The GitHub repository MohdAjWrk/Quality-Control_Products-Defect-Detection contains a labelled image folder "QCData" with 3 categories: accepted, background, rejected. Examples follow, each with its label.

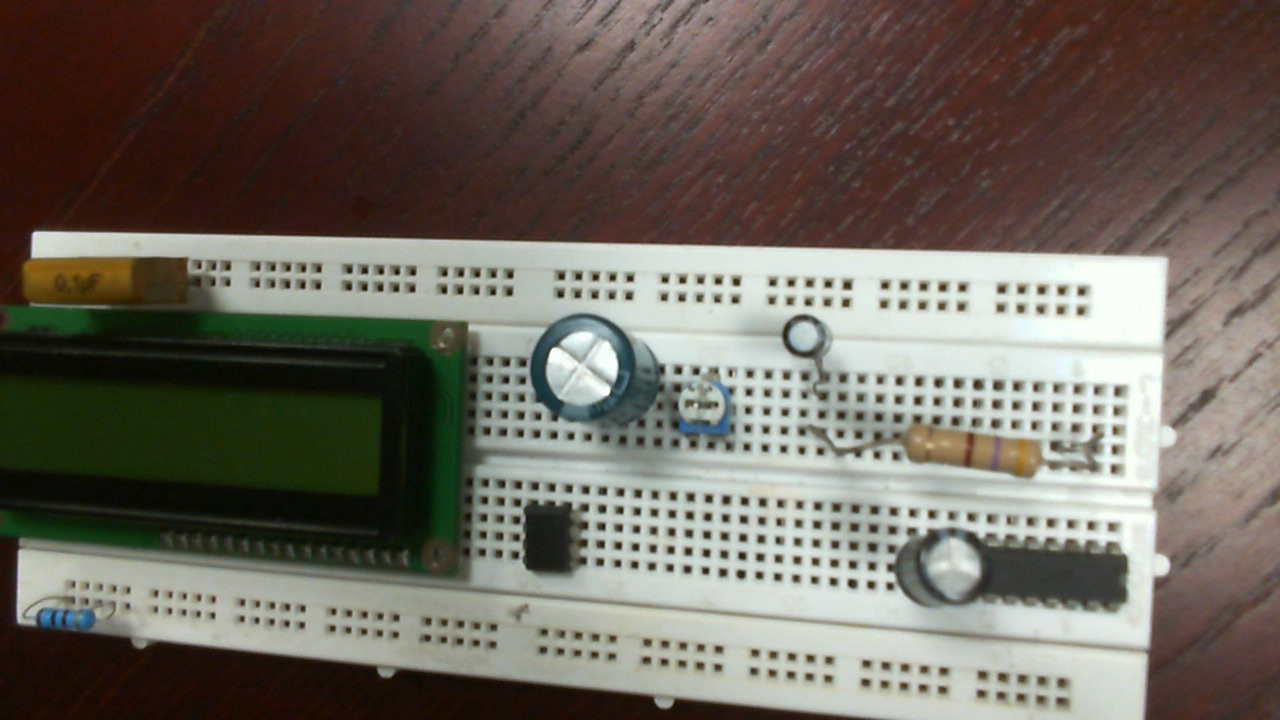
Label: rejected

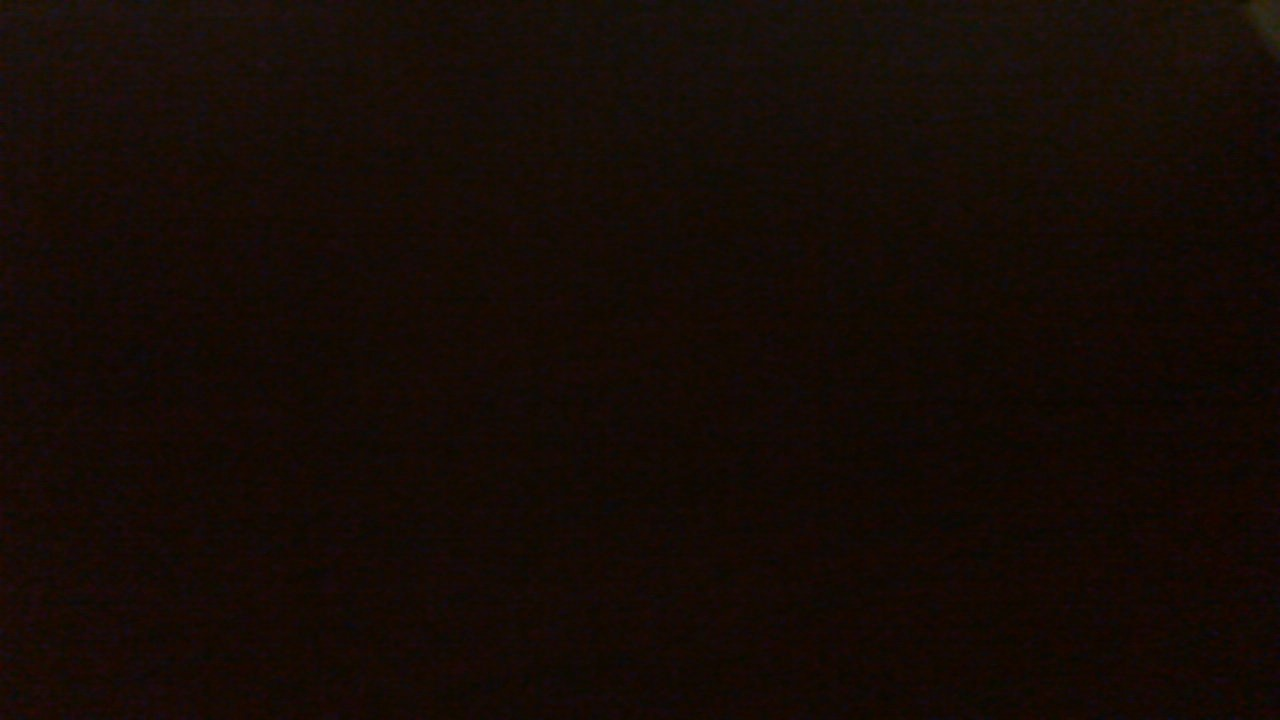
Label: background

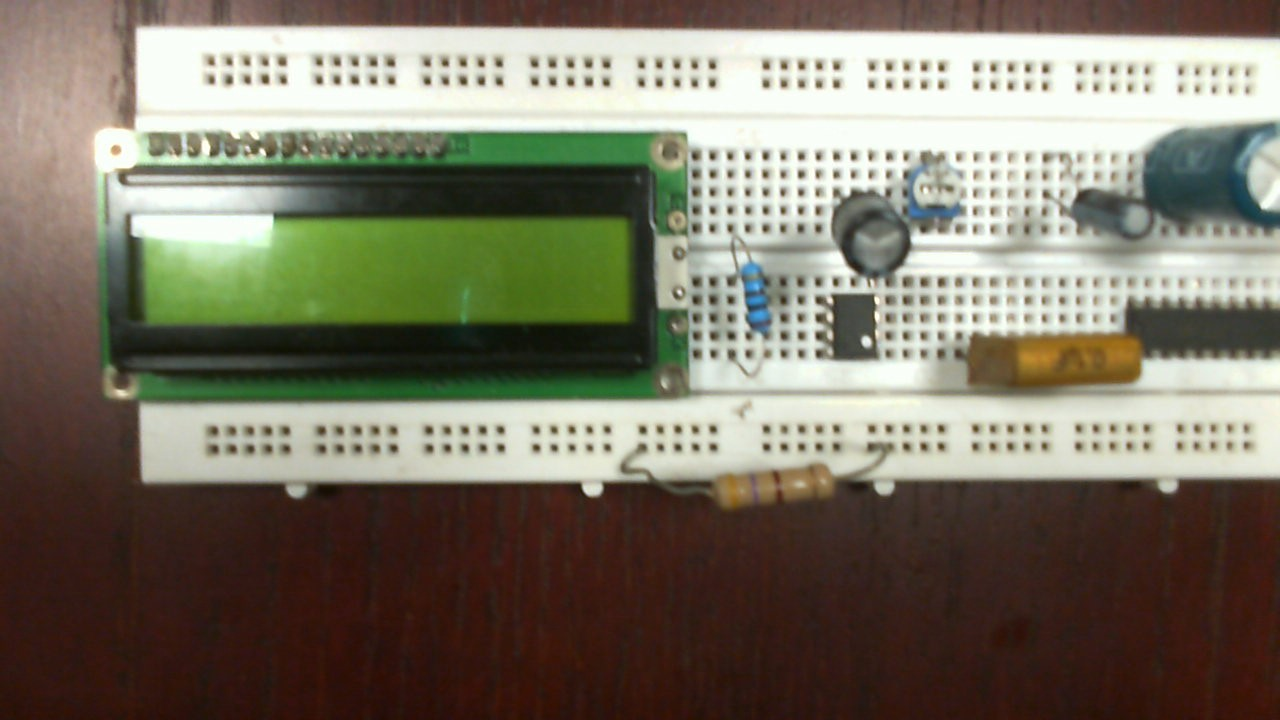
Label: accepted

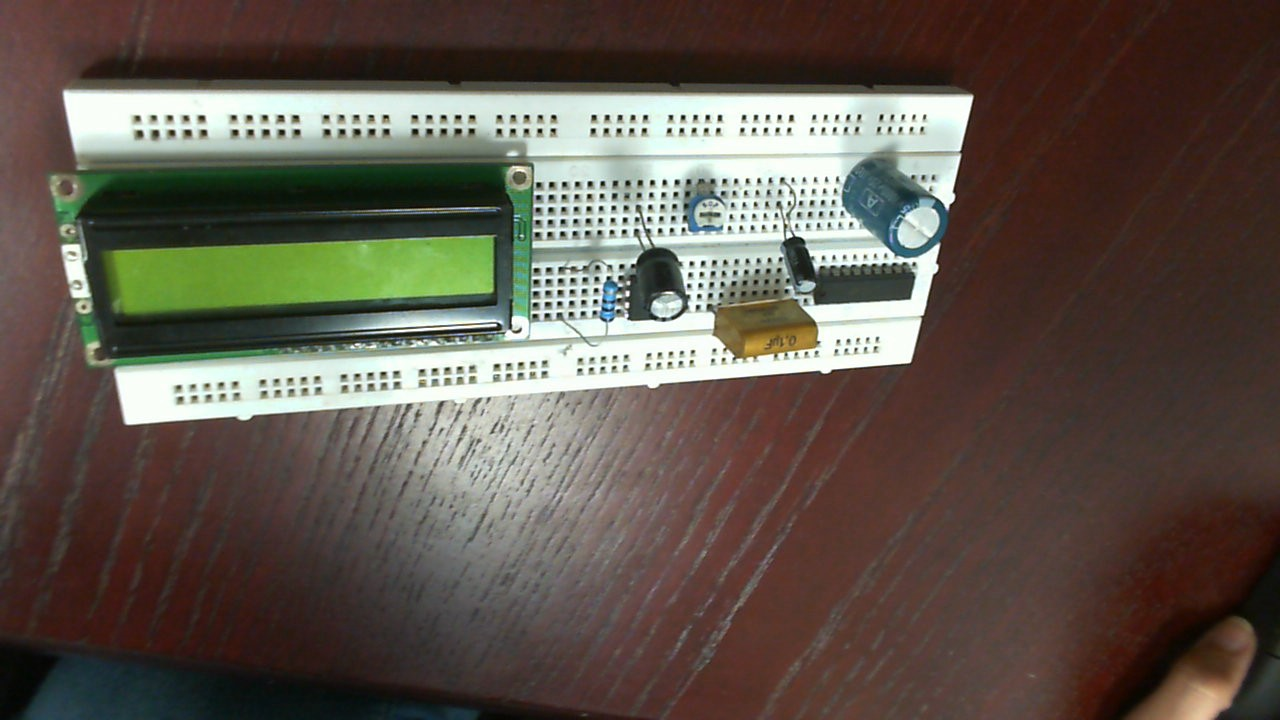
Label: rejected

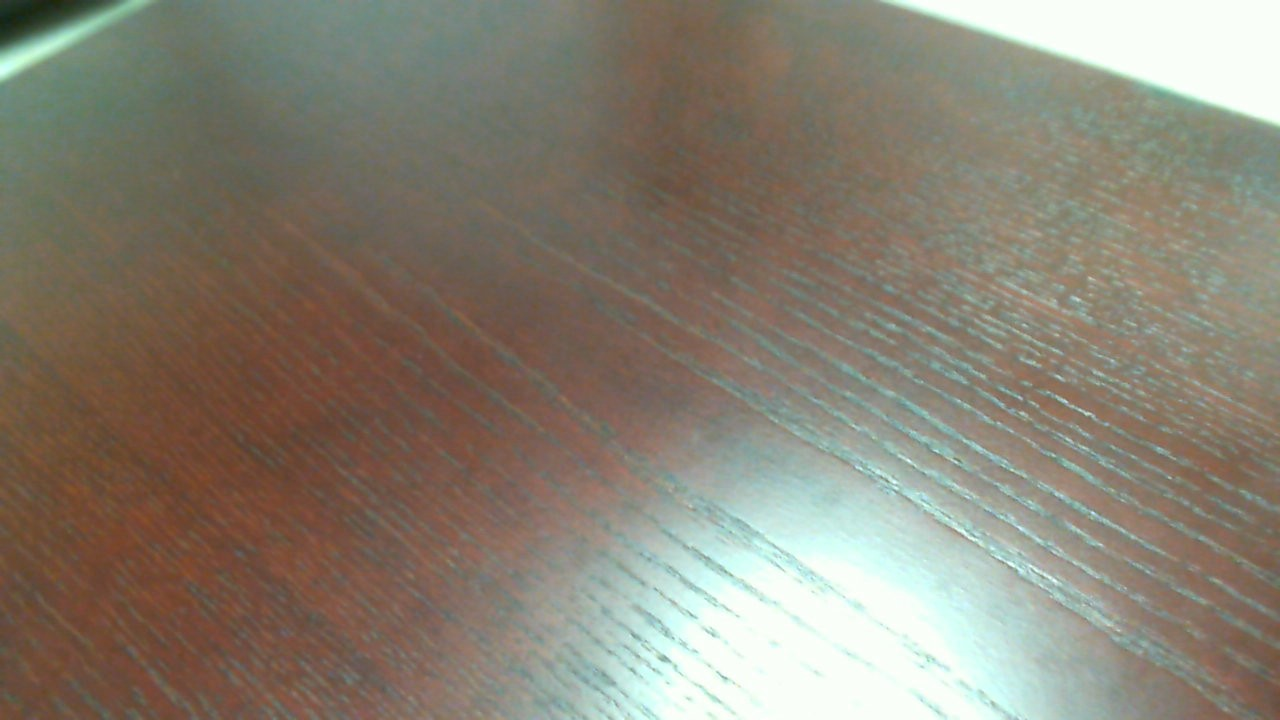
Label: background

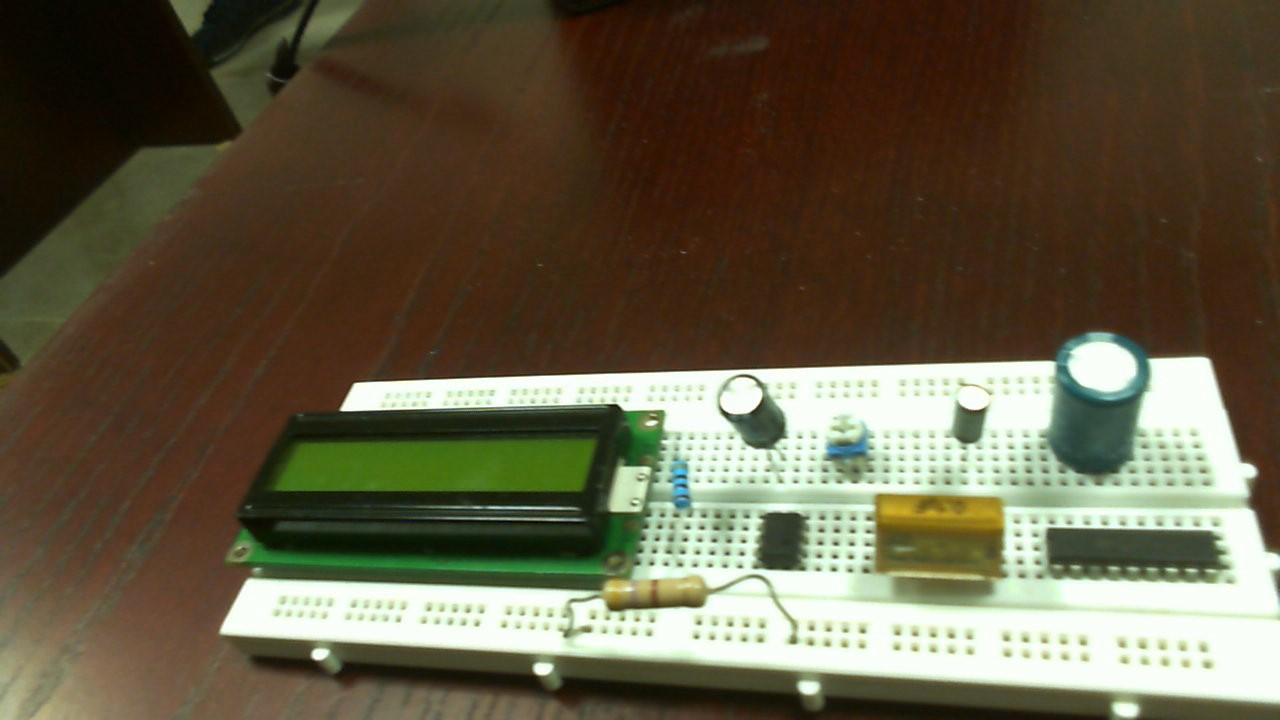
Label: accepted
